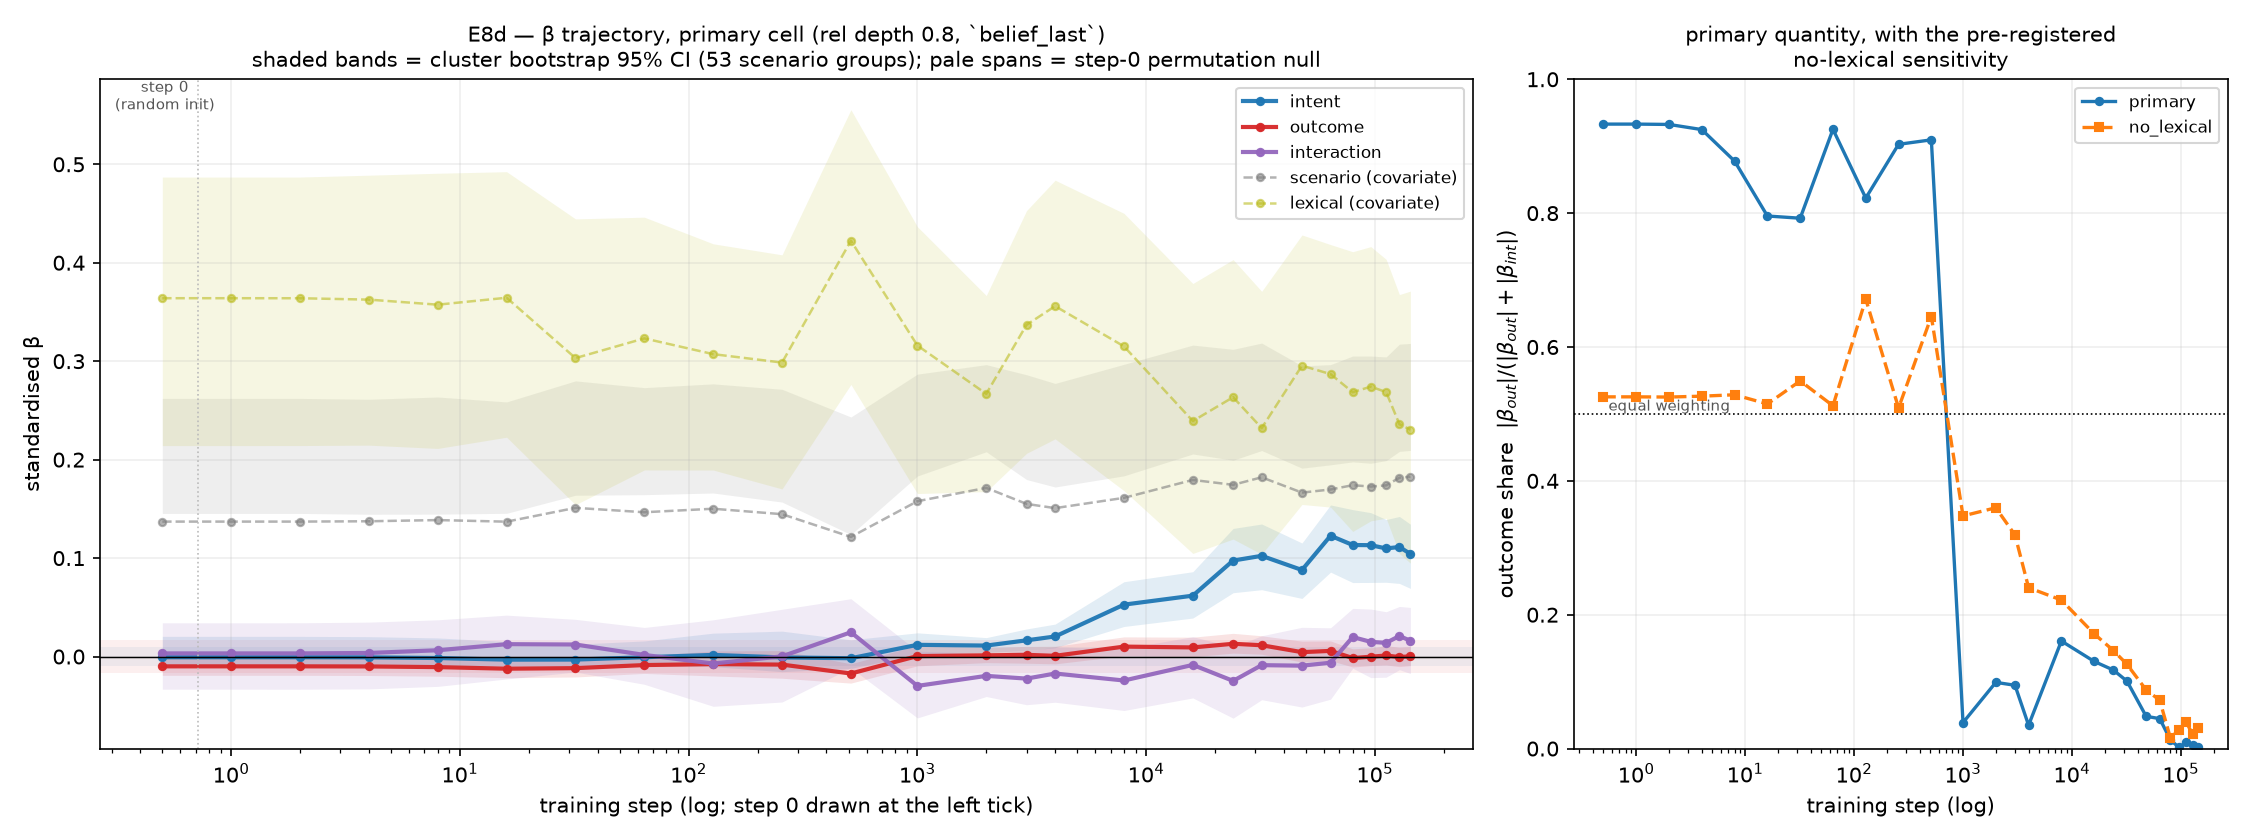

The table this chart was drawn from, first rows:
model, revision, step, position, layer, rel_depth, rel_depth_requested, spec, predictor, beta, boot_ci_lo, boot_ci_hi, cluster_ci_lo, cluster_ci_hi, null_mean, null_ci_lo, null_ci_hi, null_q975_abs, p_perm, inside_null, vif, outcome_share, outcome_intent_ratio, n_perm
pythia-1.4b, step0, 0, belief_last, 5, 0.2083, 0.2, primary, intent, -0.00317, -0.02139, 0.0218, -0.01274, 0.01644, -0.00278, -0.01005, 0.00451, 0.0101, 0.5267, True, 1.087, 0.8039, , 2000
pythia-1.4b, step0, 0, belief_last, 5, 0.2083, 0.2, primary, outcome, -0.01298, -0.02945, 0.00531, -0.0231, -0.00136, -0.01173, -0.01819, -0.00506, 0.01819, 0.3573, True, 1.066, 0.8039, , 2000
pythia-1.4b, step0, 0, belief_last, 5, 0.2083, 0.2, primary, interaction, 0.0118, -0.04946, 0.0741, -0.02663, 0.04485, 0.00359, -0.02271, 0.03009, 0.0314, 0.3953, True, 1.155, 0.8039, , 2000
pythia-1.4b, step0, 0, belief_last, 5, 0.2083, 0.2, primary, scenario, 0.1286, 0.1214, 0.1625, 0.1349, 0.246, 0.1361, 0.1345, 0.1377, 0.1377, 1.0, True, 1.06, 0.8039, , 2000
pythia-1.4b, step0, 0, belief_last, 5, 0.2083, 0.2, primary, lexical, 0.4002, 0.3349, 0.4691, 0.2682, 0.5212, 0.3677, 0.3611, 0.3746, 0.3746, 0.0005, False, 1.062, 0.8039, , 2000
pythia-1.4b, step0, 0, belief_last, 5, 0.2083, 0.2, no_lexical, intent, -0.0078, -0.0288, 0.01994, -0.01951, 0.01297, -0.00704, -0.01432, 0.00024, 0.01432, 0.4268, True, 1.087, 0.5073, , 2000
pythia-1.4b, step0, 0, belief_last, 5, 0.2083, 0.2, no_lexical, outcome, -0.00803, -0.02794, 0.01399, -0.01766, 0.0043, -0.00718, -0.01365, -0.00049, 0.01365, 0.4073, True, 1.066, 0.5073, , 2000
pythia-1.4b, step0, 0, belief_last, 5, 0.2083, 0.2, no_lexical, interaction, 0.03617, -0.03231, 0.1049, -0.00977, 0.07645, 0.02598, -0.0002, 0.05259, 0.05259, 0.2144, True, 1.151, 0.5073, , 2000
pythia-1.4b, step0, 0, belief_last, 5, 0.2083, 0.2, no_lexical, scenario, 0.2226, 0.2253, 0.258, 0.2687, 0.3718, 0.2224, 0.2223, 0.2225, 0.2225, 0.02299, False, 1.001, 0.5073, , 2000
pythia-1.4b, step0, 0, belief_last, 5, 0.2083, 0.2, within_scenario, intent, 0.09594, 0.05482, 0.1735, 0.0173, 0.2231, -0.1848, -0.2596, -0.09895, 0.2596, 0.979, True, 1.518, 0.1467, , 2000
pythia-1.4b, step0, 0, belief_last, 5, 0.2083, 0.2, within_scenario, outcome, -0.01649, -0.09232, 0.1687, -0.2248, 0.2604, -0.5258, -0.6154, -0.4333, 0.6154, 1.0, True, 4.427, 0.1467, , 2000
pythia-1.4b, step0, 0, belief_last, 5, 0.2083, 0.2, within_scenario, interaction, 0.04807, -0.00875, 0.1086, 0.01413, 0.08994, -0.0186, -0.06168, 0.02603, 0.06168, 0.09395, True, 1.06, 0.1467, , 2000
pythia-1.4b, step0, 0, belief_last, 5, 0.2083, 0.2, within_scenario, lexical, 0.8777, 0.6933, 0.9608, 0.5964, 1.059, 0.5945, 0.5147, 0.684, 0.684, 0.0005, False, 4.317, 0.1467, , 2000
pythia-1.4b, step0, 0, belief_last, 10, 0.4167, 0.4, primary, intent, -0.0015, -0.01932, 0.02214, -0.0108, 0.01812, -0.00279, -0.00922, 0.00384, 0.00922, 0.7656, True, 1.087, 0.8826, , 2000
pythia-1.4b, step0, 0, belief_last, 10, 0.4167, 0.4, primary, outcome, -0.01129, -0.02753, 0.00699, -0.02078, -0.00126, -0.01108, -0.01693, -0.00502, 0.01693, 0.4833, True, 1.066, 0.8826, , 2000
pythia-1.4b, step0, 0, belief_last, 10, 0.4167, 0.4, primary, interaction, 0.0068, -0.05304, 0.06207, -0.02624, 0.03736, 0.00373, -0.02021, 0.02818, 0.02878, 0.6192, True, 1.155, 0.8826, , 2000
pythia-1.4b, step0, 0, belief_last, 10, 0.4167, 0.4, primary, scenario, 0.1315, 0.1246, 0.1664, 0.1392, 0.2508, 0.1377, 0.1362, 0.1391, 0.1391, 1.0, True, 1.06, 0.8826, , 2000
pythia-1.4b, step0, 0, belief_last, 10, 0.4167, 0.4, primary, lexical, 0.388, 0.3198, 0.4562, 0.2462, 0.5162, 0.3611, 0.355, 0.3672, 0.3672, 0.0005, False, 1.062, 0.8826, , 2000
pythia-1.4b, step0, 0, belief_last, 10, 0.4167, 0.4, no_lexical, intent, -0.00599, -0.02657, 0.01924, -0.01707, 0.01433, -0.00697, -0.01341, -0.00034, 0.01341, 0.6242, True, 1.087, 0.5197, , 2000
pythia-1.4b, step0, 0, belief_last, 10, 0.4167, 0.4, no_lexical, outcome, -0.00649, -0.02695, 0.01607, -0.01501, 0.00419, -0.00661, -0.01246, -0.00057, 0.01246, 0.5237, True, 1.066, 0.5197, , 2000
pythia-1.4b, step0, 0, belief_last, 10, 0.4167, 0.4, no_lexical, interaction, 0.03043, -0.03984, 0.09493, -0.00954, 0.06774, 0.02571, 0.00189, 0.05007, 0.05007, 0.3598, True, 1.151, 0.5197, , 2000
pythia-1.4b, step0, 0, belief_last, 10, 0.4167, 0.4, no_lexical, scenario, 0.2225, 0.2253, 0.258, 0.2687, 0.3718, 0.2224, 0.2223, 0.2225, 0.2225, 0.04398, True, 1.001, 0.5197, , 2000
pythia-1.4b, step0, 0, belief_last, 10, 0.4167, 0.4, within_scenario, intent, 0.08253, 0.04054, 0.1672, 0.00969, 0.2107, -0.1818, -0.2549, -0.09544, 0.2549, 0.9895, True, 1.518, 0.0801, , 2000
pythia-1.4b, step0, 0, belief_last, 10, 0.4167, 0.4, within_scenario, outcome, 0.00718, -0.07742, 0.1853, -0.2116, 0.3095, -0.5165, -0.6059, -0.4252, 0.6059, 1.0, True, 4.427, 0.0801, , 2000
pythia-1.4b, step0, 0, belief_last, 10, 0.4167, 0.4, within_scenario, interaction, 0.0469, -0.01032, 0.1101, 0.0155, 0.0876, -0.01839, -0.06057, 0.02579, 0.06057, 0.1029, True, 1.06, 0.0801, , 2000
pythia-1.4b, step0, 0, belief_last, 10, 0.4167, 0.4, within_scenario, lexical, 0.858, 0.6715, 0.9494, 0.5677, 1.049, 0.5841, 0.5066, 0.6737, 0.6737, 0.0005, False, 4.317, 0.0801, , 2000
pythia-1.4b, step0, 0, belief_last, 14, 0.5833, 0.6, primary, intent, -0.00076, -0.01911, 0.02368, -0.01027, 0.01918, -0.00296, -0.00937, 0.00371, 0.00937, 0.8826, True, 1.087, 0.9292, , 2000
pythia-1.4b, step0, 0, belief_last, 14, 0.5833, 0.6, primary, outcome, -0.00997, -0.02682, 0.00826, -0.01916, 0.00019, -0.01045, -0.01628, -0.00449, 0.01628, 0.5822, True, 1.066, 0.9292, , 2000
pythia-1.4b, step0, 0, belief_last, 14, 0.5833, 0.6, primary, interaction, 0.00402, -0.05622, 0.05793, -0.03105, 0.03477, 0.0048, -0.01925, 0.02893, 0.02927, 0.7816, True, 1.155, 0.9292, , 2000
pythia-1.4b, step0, 0, belief_last, 14, 0.5833, 0.6, primary, scenario, 0.1376, 0.1303, 0.1733, 0.1472, 0.2625, 0.1434, 0.1419, 0.1448, 0.1448, 1.0, True, 1.06, 0.9292, , 2000
pythia-1.4b, step0, 0, belief_last, 14, 0.5833, 0.6, primary, lexical, 0.3617, 0.2946, 0.4329, 0.2093, 0.4907, 0.3369, 0.331, 0.3429, 0.3429, 0.0005, False, 1.062, 0.9292, , 2000
pythia-1.4b, step0, 0, belief_last, 14, 0.5833, 0.6, no_lexical, intent, -0.00495, -0.02605, 0.02112, -0.01645, 0.01604, -0.00686, -0.01325, -0.00022, 0.01325, 0.7166, True, 1.087, 0.5262, , 2000
pythia-1.4b, step0, 0, belief_last, 14, 0.5833, 0.6, no_lexical, outcome, -0.00549, -0.02498, 0.01569, -0.01339, 0.00544, -0.00628, -0.01217, -0.00029, 0.01217, 0.6137, True, 1.066, 0.5262, , 2000
pythia-1.4b, step0, 0, belief_last, 14, 0.5833, 0.6, no_lexical, interaction, 0.02604, -0.03934, 0.09028, -0.01626, 0.06474, 0.02531, 0.00136, 0.04938, 0.04938, 0.4893, True, 1.151, 0.5262, , 2000
pythia-1.4b, step0, 0, belief_last, 14, 0.5833, 0.6, no_lexical, scenario, 0.2225, 0.2253, 0.258, 0.2687, 0.3718, 0.2224, 0.2223, 0.2226, 0.2226, 0.1029, True, 1.001, 0.5262, , 2000
pythia-1.4b, step0, 0, belief_last, 14, 0.5833, 0.6, within_scenario, intent, 0.07713, 0.0374, 0.1617, 0.00138, 0.2069, -0.1817, -0.2543, -0.09501, 0.2543, 0.9905, True, 1.518, 0.1307, , 2000
pythia-1.4b, step0, 0, belief_last, 14, 0.5833, 0.6, within_scenario, outcome, 0.01159, -0.07271, 0.192, -0.2101, 0.3172, -0.5163, -0.6064, -0.4251, 0.6064, 1.0, True, 4.427, 0.1307, , 2000
pythia-1.4b, step0, 0, belief_last, 14, 0.5833, 0.6, within_scenario, interaction, 0.05006, -0.00667, 0.1149, 0.01435, 0.08924, -0.01831, -0.06105, 0.02651, 0.06105, 0.07746, True, 1.06, 0.1307, , 2000
pythia-1.4b, step0, 0, belief_last, 14, 0.5833, 0.6, within_scenario, lexical, 0.8546, 0.6698, 0.9494, 0.5574, 1.046, 0.5839, 0.5071, 0.6723, 0.6723, 0.0005, False, 4.317, 0.1307, , 2000
pythia-1.4b, step0, 0, belief_last, 19, 0.7917, 0.8, primary, intent, -0.00072, -0.01873, 0.02234, -0.0101, 0.02049, -0.00291, -0.0095, 0.00387, 0.0095, 0.8991, True, 1.087, 0.933, , 2000
pythia-1.4b, step0, 0, belief_last, 19, 0.7917, 0.8, primary, outcome, -0.00996, -0.02567, 0.00922, -0.01907, 0.00029, -0.01038, -0.01638, -0.00417, 0.01638, 0.5697, True, 1.066, 0.933, , 2000
pythia-1.4b, step0, 0, belief_last, 19, 0.7917, 0.8, primary, interaction, 0.00318, -0.05517, 0.05583, -0.03318, 0.03426, 0.00458, -0.01968, 0.02955, 0.0296, 0.8251, True, 1.155, 0.933, , 2000
pythia-1.4b, step0, 0, belief_last, 19, 0.7917, 0.8, primary, scenario, 0.1371, 0.13, 0.1728, 0.1454, 0.2622, 0.1426, 0.1412, 0.1441, 0.1441, 1.0, True, 1.06, 0.933, , 2000
pythia-1.4b, step0, 0, belief_last, 19, 0.7917, 0.8, primary, lexical, 0.364, 0.2961, 0.4306, 0.2143, 0.487, 0.3399, 0.3339, 0.3459, 0.3459, 0.0005, False, 1.062, 0.933, , 2000
pythia-1.4b, step0, 0, belief_last, 19, 0.7917, 0.8, no_lexical, intent, -0.00493, -0.02473, 0.02121, -0.01639, 0.01689, -0.00685, -0.01339, -0.0001, 0.01339, 0.7181, True, 1.087, 0.5255, , 2000
pythia-1.4b, step0, 0, belief_last, 19, 0.7917, 0.8, no_lexical, outcome, -0.00546, -0.02413, 0.01563, -0.01346, 0.00553, -0.00618, -0.01217, 1e-05, 0.01217, 0.6067, True, 1.066, 0.5255, , 2000
pythia-1.4b, step0, 0, belief_last, 19, 0.7917, 0.8, no_lexical, interaction, 0.02534, -0.03816, 0.08853, -0.01706, 0.06392, 0.02528, 0.00099, 0.05013, 0.05013, 0.5098, True, 1.151, 0.5255, , 2000
pythia-1.4b, step0, 0, belief_last, 19, 0.7917, 0.8, no_lexical, scenario, 0.2225, 0.2253, 0.258, 0.2687, 0.3718, 0.2224, 0.2223, 0.2226, 0.2226, 0.1474, True, 1.001, 0.5255, , 2000
pythia-1.4b, step0, 0, belief_last, 19, 0.7917, 0.8, within_scenario, intent, 0.07475, 0.03498, 0.16, 0.00077, 0.2059, -0.1835, -0.258, -0.09857, 0.258, 0.9915, True, 1.518, 0.1691, , 2000
pythia-1.4b, step0, 0, belief_last, 19, 0.7917, 0.8, within_scenario, outcome, 0.01521, -0.07527, 0.2021, -0.2149, 0.3299, -0.5212, -0.61, -0.4295, 0.61, 1.0, True, 4.427, 0.1691, , 2000
pythia-1.4b, step0, 0, belief_last, 19, 0.7917, 0.8, within_scenario, interaction, 0.04572, -0.00964, 0.1099, 0.00925, 0.08456, -0.01857, -0.06104, 0.02625, 0.06104, 0.1154, True, 1.06, 0.1691, , 2000
pythia-1.4b, step0, 0, belief_last, 19, 0.7917, 0.8, within_scenario, lexical, 0.853, 0.6644, 0.951, 0.5501, 1.05, 0.5891, 0.5115, 0.6777, 0.6777, 0.0005, False, 4.317, 0.1691, , 2000
pythia-1.4b, step0, 0, belief_last, 24, 1.0, 1.0, primary, intent, 0.00038, -0.01732, 0.02425, -0.00867, 0.02072, -0.00292, -0.00929, 0.00369, 0.00929, 0.948, True, 1.087, 0.9587, , 2000
pythia-1.4b, step0, 0, belief_last, 24, 1.0, 1.0, primary, outcome, -0.00873, -0.02454, 0.01029, -0.01774, 0.00118, -0.01035, -0.01605, -0.00448, 0.01605, 0.7071, True, 1.066, 0.9587, , 2000
pythia-1.4b, step0, 0, belief_last, 24, 1.0, 1.0, primary, interaction, -0.00172, -0.05787, 0.05267, -0.03702, 0.02868, 0.00462, -0.01889, 0.02865, 0.02889, 0.8981, True, 1.155, 0.9587, , 2000
pythia-1.4b, step0, 0, belief_last, 24, 1.0, 1.0, primary, scenario, 0.1375, 0.1308, 0.1739, 0.1458, 0.2637, 0.1425, 0.1411, 0.1439, 0.1439, 1.0, True, 1.06, 0.9587, , 2000
pythia-1.4b, step0, 0, belief_last, 24, 1.0, 1.0, primary, lexical, 0.3619, 0.2917, 0.4317, 0.2131, 0.4847, 0.3405, 0.3349, 0.3461, 0.3461, 0.0005, False, 1.062, 0.9587, , 2000
pythia-1.4b, step0, 0, belief_last, 24, 1.0, 1.0, no_lexical, intent, -0.00381, -0.02349, 0.02288, -0.01498, 0.0167, -0.00687, -0.01319, -0.00028, 0.01319, 0.8056, True, 1.087, 0.5274, , 2000
pythia-1.4b, step0, 0, belief_last, 24, 1.0, 1.0, no_lexical, outcome, -0.00426, -0.02251, 0.01623, -0.012, 0.00638, -0.00614, -0.01186, -0.00021, 0.01186, 0.7336, True, 1.066, 0.5274, , 2000
pythia-1.4b, step0, 0, belief_last, 24, 1.0, 1.0, no_lexical, interaction, 0.02031, -0.0442, 0.08256, -0.02162, 0.0578, 0.02535, 0.00193, 0.04927, 0.04927, 0.6597, True, 1.151, 0.5274, , 2000
... 3,320 more rows
